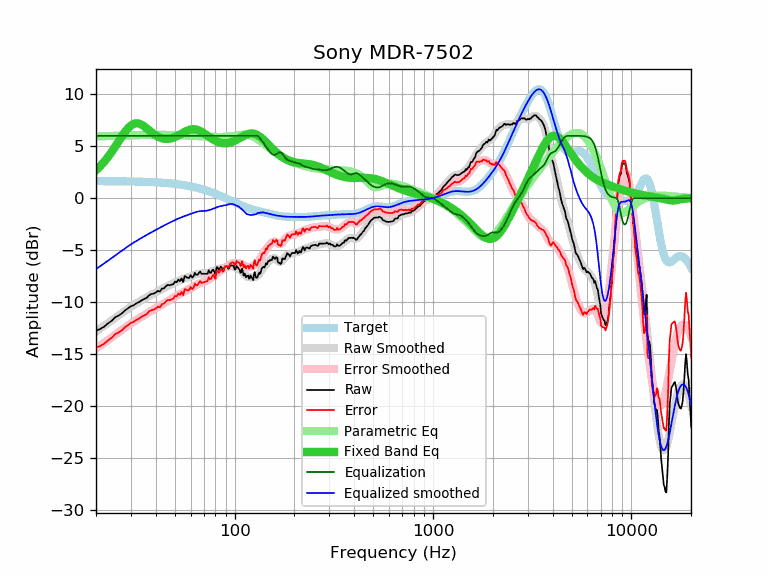

Source data for this figure (header and first rows):
frequency, raw, error, smoothed, error_smoothed, equalization, parametric_eq, equalized_raw, equalized_smoothed, target
20, -12.74, -14.38, -12.82, -14.46, 6.00, 2.69, -6.74, -6.82, 1.64
21, -12.58, -14.22, -12.54, -14.18, 6.00, 3.08, -6.58, -6.54, 1.64
22, -12.35, -13.98, -12.27, -13.90, 6.00, 3.51, -6.35, -6.27, 1.64
23, -12.04, -13.67, -12.01, -13.64, 6.00, 3.97, -6.04, -6.01, 1.63
24, -11.79, -13.42, -11.75, -13.38, 6.00, 4.46, -5.79, -5.75, 1.63
25, -11.44, -13.07, -11.51, -13.13, 6.00, 4.96, -5.44, -5.51, 1.63
26, -11.29, -12.91, -11.27, -12.89, 6.00, 5.46, -5.29, -5.27, 1.62
27, -11.08, -12.70, -11.04, -12.66, 6.00, 5.94, -5.08, -5.04, 1.62
28, -10.79, -12.41, -10.83, -12.44, 6.00, 6.38, -4.79, -4.83, 1.62
29, -10.59, -12.20, -10.63, -12.24, 6.00, 6.74, -4.59, -4.63, 1.61
30, -10.39, -12.00, -10.44, -12.05, 6.00, 7.00, -4.39, -4.44, 1.61
31, -10.29, -11.89, -10.27, -11.87, 6.00, 7.16, -4.29, -4.27, 1.60
32, -10.10, -11.70, -10.10, -11.70, 6.00, 7.21, -4.10, -4.10, 1.60
33, -9.99, -11.58, -9.95, -11.54, 6.00, 7.17, -3.99, -3.95, 1.59
34, -9.81, -11.39, -9.81, -11.39, 6.00, 7.06, -3.81, -3.81, 1.58
35, -9.69, -11.26, -9.67, -11.24, 6.00, 6.91, -3.69, -3.67, 1.58
36, -9.59, -11.16, -9.53, -11.10, 6.00, 6.73, -3.59, -3.53, 1.57
37, -9.34, -10.90, -9.41, -10.97, 6.00, 6.54, -3.34, -3.41, 1.56
38, -9.22, -10.77, -9.29, -10.83, 6.00, 6.36, -3.22, -3.29, 1.55
39, -9.18, -10.72, -9.17, -10.71, 6.00, 6.19, -3.18, -3.17, 1.54
40, -9.08, -10.61, -9.05, -10.58, 6.00, 6.05, -3.08, -3.05, 1.53
41, -8.91, -10.43, -8.94, -10.46, 6.00, 5.93, -2.91, -2.94, 1.52
42, -8.98, -10.48, -8.84, -10.34, 6.00, 5.83, -2.98, -2.84, 1.51
43, -8.69, -10.18, -8.73, -10.22, 6.00, 5.76, -2.69, -2.73, 1.49
44, -8.67, -10.15, -8.63, -10.11, 6.00, 5.72, -2.67, -2.63, 1.48
45, -8.47, -9.93, -8.53, -10.00, 6.00, 5.70, -2.47, -2.53, 1.46
46, -8.33, -9.78, -8.44, -9.89, 6.00, 5.70, -2.33, -2.44, 1.45
47, -8.38, -9.81, -8.35, -9.78, 6.00, 5.72, -2.38, -2.35, 1.43
48, -8.31, -9.72, -8.26, -9.68, 6.00, 5.76, -2.31, -2.26, 1.42
49, -8.28, -9.68, -8.18, -9.58, 6.00, 5.81, -2.28, -2.18, 1.40
50, -8.02, -9.40, -8.10, -9.48, 6.00, 5.88, -2.02, -2.10, 1.38
51, -8.08, -9.44, -8.03, -9.39, 6.00, 5.95, -2.08, -2.03, 1.36
52, -7.83, -9.17, -7.96, -9.29, 6.00, 6.04, -1.83, -1.96, 1.34
53, -7.98, -9.30, -7.89, -9.21, 6.00, 6.12, -1.98, -1.89, 1.32
54, -7.72, -9.01, -7.83, -9.12, 6.00, 6.21, -1.72, -1.83, 1.29
55, -8.06, -9.33, -7.77, -9.04, 6.00, 6.30, -2.06, -1.77, 1.27
56, -7.49, -8.73, -7.71, -8.96, 6.00, 6.38, -1.49, -1.71, 1.25
57, -7.58, -8.80, -7.66, -8.89, 6.00, 6.45, -1.58, -1.66, 1.22
58, -7.67, -8.86, -7.62, -8.81, 6.00, 6.52, -1.67, -1.62, 1.19
59, -7.66, -8.83, -7.57, -8.74, 6.00, 6.57, -1.66, -1.57, 1.17
60, -7.40, -8.54, -7.52, -8.66, 6.00, 6.61, -1.40, -1.52, 1.14
61, -7.63, -8.74, -7.47, -8.58, 6.00, 6.63, -1.63, -1.47, 1.11
62, -7.52, -8.60, -7.42, -8.50, 6.00, 6.64, -1.52, -1.42, 1.08
63, -7.17, -8.22, -7.37, -8.42, 6.00, 6.63, -1.17, -1.37, 1.05
64, -7.37, -8.39, -7.32, -8.34, 6.00, 6.61, -1.37, -1.32, 1.02
65, -7.37, -8.36, -7.29, -8.27, 6.00, 6.57, -1.37, -1.29, 0.99
66, -7.19, -8.14, -7.26, -8.21, 6.00, 6.52, -1.19, -1.26, 0.95
67, -7.05, -7.97, -7.24, -8.16, 6.00, 6.46, -1.05, -1.24, 0.92
68, -7.27, -8.15, -7.23, -8.12, 6.00, 6.40, -1.27, -1.23, 0.88
69, -7.27, -8.12, -7.23, -8.08, 6.00, 6.32, -1.27, -1.23, 0.85
70, -7.27, -8.08, -7.23, -8.04, 6.00, 6.25, -1.27, -1.23, 0.81
71, -7.27, -8.05, -7.22, -7.99, 6.00, 6.17, -1.27, -1.22, 0.78
72, -7.27, -8.01, -7.20, -7.94, 6.00, 6.08, -1.27, -1.20, 0.74
73, -7.27, -7.97, -7.18, -7.88, 6.00, 6.00, -1.27, -1.18, 0.70
74, -6.93, -7.59, -7.16, -7.82, 6.00, 5.92, -0.93, -1.16, 0.66
75, -7.17, -7.79, -7.12, -7.75, 6.00, 5.85, -1.17, -1.12, 0.62
76, -7.17, -7.75, -7.09, -7.67, 6.00, 5.77, -1.17, -1.09, 0.59
77, -6.96, -7.50, -7.05, -7.60, 6.00, 5.70, -0.96, -1.05, 0.55
78, -6.87, -7.37, -7.01, -7.51, 6.00, 5.64, -0.87, -1.01, 0.51
79, -7.07, -7.53, -6.97, -7.43, 6.00, 5.58, -1.07, -0.97, 0.47
... 553 more rows
